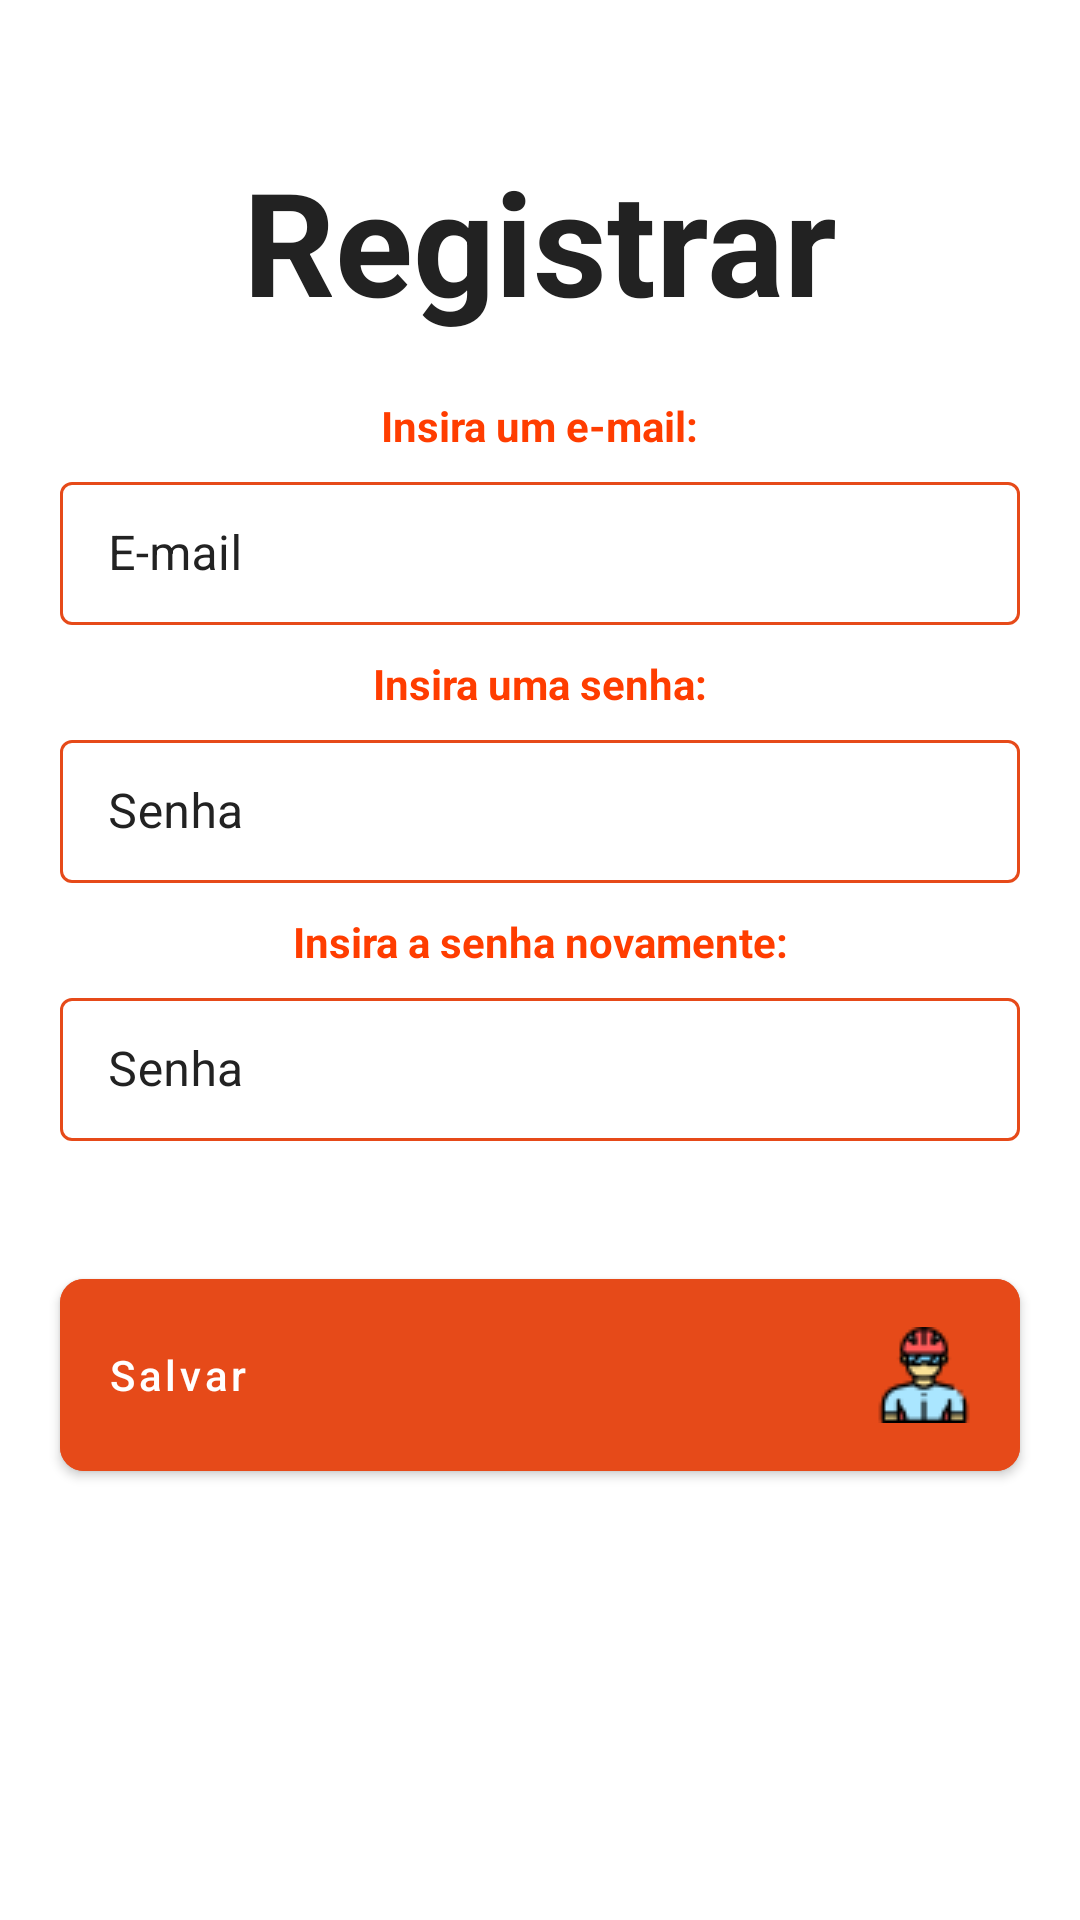

The Android layout XML behind this screen, and the referenced resources:
<!-- AndroidManifest.xml: application theme Theme.Titibikes -->
<!-- res/layout/activity_register.xml -->
<?xml version="1.0" encoding="utf-8"?>
<ScrollView xmlns:android="http://schemas.android.com/apk/res/android"
    xmlns:app="http://schemas.android.com/apk/res-auto"
    xmlns:tools="http://schemas.android.com/tools"
    android:layout_width="match_parent"
    android:layout_height="match_parent">

    <androidx.constraintlayout.widget.ConstraintLayout
        android:layout_width="match_parent"
        android:layout_height="wrap_content"
        tools:context=".register.ui.RegisterActivity">

        <androidx.appcompat.widget.AppCompatTextView
            android:id="@+id/txt_title_register"
            android:layout_width="wrap_content"
            android:layout_height="wrap_content"
            android:layout_marginTop="48dp"
            android:text="@string/txt_register"
            android:textAppearance="@style/TextAppearance.MaterialComponents.Headline3"
            android:textColor="@color/color_grey_darker"
            android:textStyle="bold"
            app:layout_constraintEnd_toEndOf="parent"
            app:layout_constraintStart_toStartOf="parent"
            app:layout_constraintTop_toTopOf="parent" />

        <TextView
            android:id="@+id/title_email"
            android:layout_width="wrap_content"
            android:layout_height="wrap_content"
            android:layout_marginTop="20dp"
            android:text="Insira um e-mail:"
            android:textColor="@color/orange"
            android:textSize="14sp"
            android:textStyle="bold"
            app:layout_constraintEnd_toEndOf="parent"
            app:layout_constraintStart_toStartOf="parent"
            app:layout_constraintTop_toBottomOf="@id/txt_title_register" />

        <com.google.android.material.textfield.TextInputLayout
            android:id="@+id/email_container_register"
            style="@style/Widget.MaterialComponents.TextInputLayout.OutlinedBox.Dense"
            android:layout_width="match_parent"
            android:layout_height="wrap_content"
            android:layout_marginHorizontal="20dp"
            android:layout_marginTop="4dp"
            android:textColorHint="@color/color_grey_darker"
            android:theme="@style/TextInputLayoutStyle"
            app:boxStrokeColor="@color/text_input_layout_color"
            app:hintTextColor="@color/color_light_orange"
            app:layout_constraintEnd_toEndOf="parent"
            app:layout_constraintStart_toStartOf="parent"
            app:layout_constraintTop_toBottomOf="@id/title_email">

            <com.google.android.material.textfield.TextInputEditText
                android:id="@+id/email_edit_register"
                android:layout_width="match_parent"
                android:layout_height="wrap_content"
                android:hint="@string/edit_login_email"
                android:inputType="textEmailAddress"
                android:lines="1"
                android:textColorHint="@color/color_grey_darker" />


        </com.google.android.material.textfield.TextInputLayout>

        <TextView
            android:id="@+id/title_password"
            android:layout_width="wrap_content"
            android:layout_height="wrap_content"
            android:layout_marginTop="10dp"
            android:text="Insira uma senha:"
            android:textColor="@color/orange"
            android:textSize="14sp"
            android:textStyle="bold"
            app:layout_constraintEnd_toEndOf="parent"
            app:layout_constraintStart_toStartOf="parent"
            app:layout_constraintTop_toBottomOf="@id/email_container_register" />

        <com.google.android.material.textfield.TextInputLayout
            android:id="@+id/password_container_register"
            style="@style/Widget.MaterialComponents.TextInputLayout.OutlinedBox.Dense"
            android:layout_width="match_parent"
            android:layout_height="wrap_content"
            android:layout_marginHorizontal="20dp"
            android:layout_marginTop="4dp"
            android:textColorHint="@color/color_grey_darker"
            android:theme="@style/TextInputLayoutStyle"
            app:boxStrokeColor="@color/text_input_layout_color"
            app:hintTextColor="@color/color_light_orange"
            app:layout_constraintEnd_toEndOf="parent"
            app:layout_constraintStart_toStartOf="parent"
            app:layout_constraintTop_toBottomOf="@id/title_password">

            <com.google.android.material.textfield.TextInputEditText
                android:id="@+id/password_edit_register"
                android:layout_width="match_parent"
                android:layout_height="wrap_content"
                android:hint="@string/edit_login_password"
                android:inputType="textPassword"
                android:lines="1"
                android:textColorHint="@color/color_grey_darker" />


        </com.google.android.material.textfield.TextInputLayout>

        <TextView
            android:id="@+id/title_repeat_password"
            android:layout_width="wrap_content"
            android:layout_height="wrap_content"
            android:layout_marginTop="10dp"
            android:text="Insira a senha novamente:"
            android:textColor="@color/orange"
            android:textSize="14sp"
            android:textStyle="bold"
            app:layout_constraintEnd_toEndOf="parent"
            app:layout_constraintStart_toStartOf="parent"
            app:layout_constraintTop_toBottomOf="@id/password_container_register" />

        <com.google.android.material.textfield.TextInputLayout
            android:id="@+id/repeat_password_container_register"
            style="@style/Widget.MaterialComponents.TextInputLayout.OutlinedBox.Dense"
            android:layout_width="match_parent"
            android:layout_height="wrap_content"
            android:layout_marginHorizontal="20dp"
            android:layout_marginTop="4dp"
            android:textColorHint="@color/color_grey_darker"
            android:theme="@style/TextInputLayoutStyle"
            app:boxStrokeColor="@color/text_input_layout_color"
            app:hintTextColor="@color/color_light_orange"
            app:layout_constraintEnd_toEndOf="parent"
            app:layout_constraintStart_toStartOf="parent"
            app:layout_constraintTop_toBottomOf="@id/title_repeat_password">

            <com.google.android.material.textfield.TextInputEditText
                android:id="@+id/repeat_password_edit_register"
                android:layout_width="match_parent"
                android:layout_height="wrap_content"
                android:hint="@string/edit_login_password"
                android:inputType="textPassword"
                android:lines="1"
                android:textColorHint="@color/color_grey_darker" />


        </com.google.android.material.textfield.TextInputLayout>

        <com.google.android.material.button.MaterialButton
            android:id="@+id/btn_register"
            android:layout_width="match_parent"
            android:layout_height="wrap_content"
            android:layout_marginHorizontal="20dp"
            android:layout_marginTop="40dp"
            android:backgroundTint="@color/color_light_orange"
            android:drawableEnd="@drawable/motociclista"
            android:padding="16dp"
            android:text="@string/btn_login_register"
            android:textAlignment="textStart"
            android:textAllCaps="false"
            android:textColor="@color/white"
            app:cornerRadius="8dp"
            app:layout_constraintEnd_toEndOf="parent"
            app:layout_constraintStart_toStartOf="parent"
            app:layout_constraintTop_toBottomOf="@+id/repeat_password_container_register" />

        <ProgressBar
            android:id="@+id/progressBar"
            android:layout_width="wrap_content"
            android:layout_height="wrap_content"
            android:layout_marginTop="16dp"
            android:indeterminateTint="@color/color_light_orange"
            android:visibility="gone"
            app:layout_constraintBottom_toBottomOf="parent"
            app:layout_constraintEnd_toEndOf="parent"
            app:layout_constraintStart_toStartOf="parent"
            app:layout_constraintTop_toBottomOf="@id/btn_register" />


    </androidx.constraintlayout.widget.ConstraintLayout>

</ScrollView>
<!-- resources referenced by this layout -->
<resources>
  <color name="color_grey_darker">#222222</color>
  <color name="color_light_orange">#E64A19</color>
  <color name="orange">#FF3D00</color>
  <color name="white">#FFFFFF</color>
  <!-- drawable motociclista: png bitmap (drawable, 1712 bytes) -->
  <string name="btn_login_register">Salvar</string>
  <string name="edit_login_email">E-mail</string>
  <string name="edit_login_password">Senha</string>
  <string name="txt_register">Registrar</string>
  <style name="TextInputLayoutStyle" parent="Widget.MaterialComponents.TextInputLayout.OutlinedBox.Dense">
          <item name="boxStrokeColor">#249ADD</item>
          <item name="boxStrokeWidth">2dp</item>
      </style>
  <style name="Theme.Titibikes" parent="Theme.MaterialComponents.DayNight.NoActionBar">
          
          <item name="colorPrimary">@color/orange</item>
          <item name="colorPrimaryVariant">@color/orange</item>
          <item name="colorOnPrimary">@color/white</item>
          
          <item name="colorSecondary">@color/teal_200</item>
          <item name="colorSecondaryVariant">@color/blue</item>
          <item name="colorOnSecondary">@color/black</item>
          
          <item name="android:statusBarColor">?attr/colorPrimaryVariant</item>
          
      </style>
  <color name="teal_200">#FF03DAC5</color>
  <color name="blue">#2A7DC6</color>
  <color name="black">#FF000000</color>
</resources>
